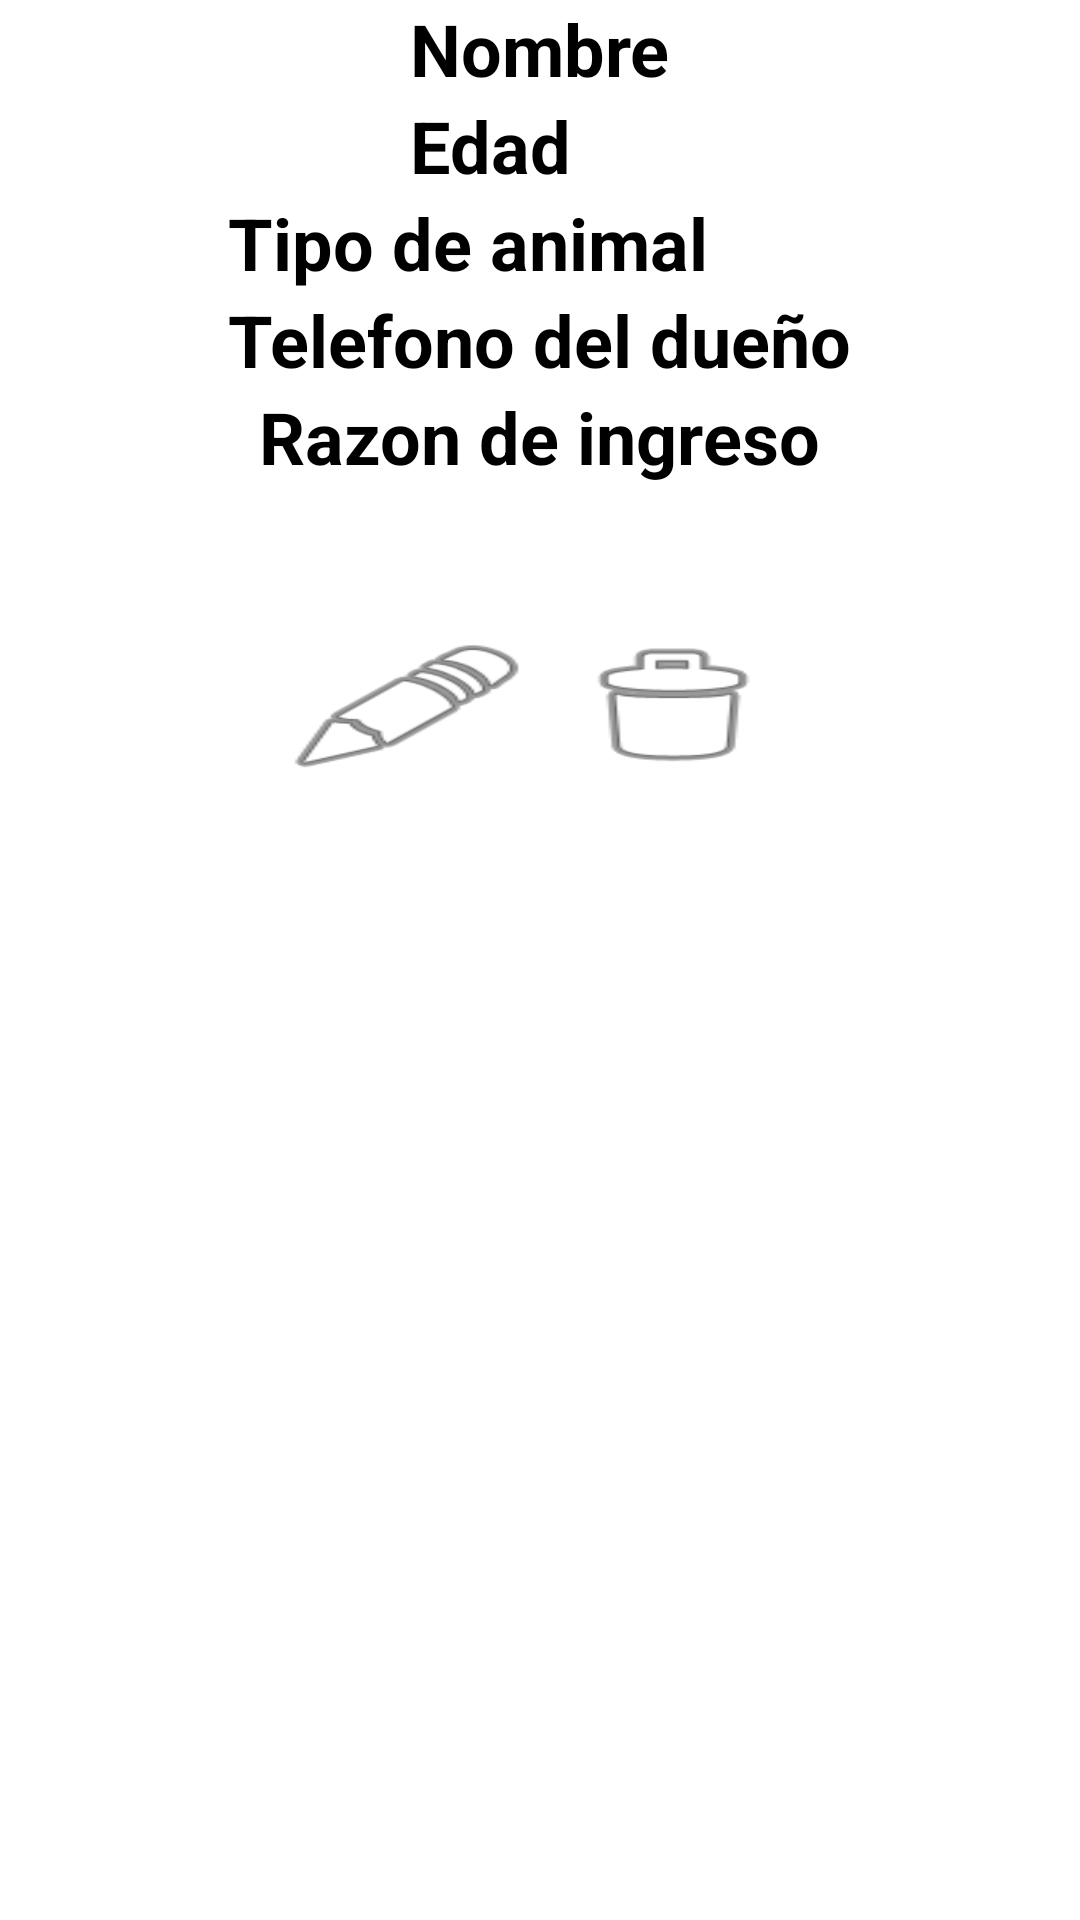

Produce the Android XML layout that renders to this screen, including the resource entries it uses.
<!-- AndroidManifest.xml: application theme Theme.Tarea2 -->
<!-- res/layout/item.xml -->
<?xml version="1.0" encoding="utf-8"?>
<LinearLayout
    xmlns:android="http://schemas.android.com/apk/res/android"
    android:layout_width="match_parent"
    android:layout_height="match_parent"
    android:orientation="vertical"
    android:gravity="center_horizontal"
    android:layout_marginTop="50dp">


    <LinearLayout
        android:layout_width="wrap_content"
        android:layout_height="wrap_content"
        android:orientation="vertical">

        <TextView
            android:id="@+id/nombre"
            android:layout_width="wrap_content"
            android:layout_height="wrap_content"
            android:text="Nombre"
            android:textStyle="bold"
            android:textColor="@color/black"
            android:textSize="24sp"/>
        <TextView
            android:id="@+id/edad"
            android:layout_width="wrap_content"
            android:layout_height="wrap_content"
            android:text="Edad"
            android:textStyle="bold"
            android:textColor="@color/black"
            android:textSize="24sp"/>
    </LinearLayout>

    <LinearLayout
        android:layout_width="wrap_content"
        android:layout_height="wrap_content"
        android:orientation="vertical">

        <TextView
            android:id="@+id/animal"
            android:layout_width="wrap_content"
            android:layout_height="wrap_content"
            android:text="Tipo de animal"
            android:textStyle="bold"
            android:textColor="@color/black"
            android:textSize="24sp"/>
        <TextView
            android:id="@+id/telefonoDueño"
            android:layout_width="wrap_content"
            android:layout_height="wrap_content"
            android:text="Telefono del dueño"
            android:textStyle="bold"
            android:textColor="@color/black"
            android:textSize="24sp"/>
    </LinearLayout>

    <TextView
        android:id="@+id/razon"
        android:layout_width="wrap_content"
        android:layout_height="wrap_content"
        android:text="Razon de ingreso"
        android:textStyle="bold"
        android:textColor="@color/black"
        android:textSize="24sp" />

    <LinearLayout
        android:layout_width="wrap_content"
        android:layout_height="wrap_content"
        android:layout_marginTop="50dp"
        android:gravity="center"
        android:orientation="horizontal">

        <Button
            android:id="@+id/btn_editar"
            android:layout_width="wrap_content"
            android:layout_height="wrap_content"
            android:background="@android:drawable/ic_menu_edit" />

        <Button
            android:id="@+id/btn_eliminar"
            android:layout_width="wrap_content"
            android:layout_height="wrap_content"
            android:background="@android:drawable/ic_menu_delete" />

    </LinearLayout>

</LinearLayout>
<!-- resources referenced by this layout -->
<resources>
  <style name="Theme.Tarea2" parent="Theme.MaterialComponents.DayNight.DarkActionBar">
          
          <item name="colorPrimary">@color/purple_500</item>
          <item name="colorPrimaryVariant">@color/purple_700</item>
          <item name="colorOnPrimary">@color/white</item>
          
          <item name="colorSecondary">@color/teal_200</item>
          <item name="colorSecondaryVariant">@color/teal_700</item>
          <item name="colorOnSecondary">@color/black</item>
          
          <item name="android:statusBarColor" tools:targetApi="l">?attr/colorPrimaryVariant</item>
          
      </style>
  <!-- not gathered from this repository: default colours our renderer supplied (Android Studio template values) -->
  <color name="purple_500">#FF6200EE</color>
  <color name="purple_700">#FF3700B3</color>
  <color name="teal_200">#FF03DAC5</color>
  <color name="teal_700">#FF018786</color>
  <color name="black">#FF000000</color>
  <color name="white">#FFFFFFFF</color>
</resources>
